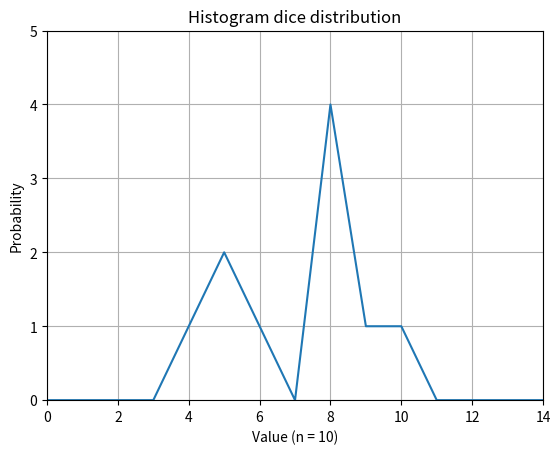

This chart was generated by the following Python code: (Note: this script raises an exception after producing the figure.)
#!/usr/bin/env python3

"""
Скрипт для изучения распределения значений
при броске 2 игральных костей.
"""

from random import randint

from matplotlib import pyplot as plt


def plotter(y, n):
    x = distr.keys()
    y = distr.values()
    xmax = max(x)
    ymax = max(y)

    plt.plot(x, y)
    plt.grid(True)
    plt.title("Histogram dice distribution")
    plt.xlabel(f"Value (n = {n})")
    plt.ylabel("Probability")
    plt.axis([0, xmax, 0, ymax + 1])
    plt.savefig(f"tests/dice/{n}.png")


if __name__ == "__main__":
    distr = dict()
    for x in range(15):
        distr[x] = 0

    check = 10
    for i in range(1000000):
        x1 = randint(1, 6)
        x2 = randint(1, 6)
        distr[x1 + x2] += 1
        if i == check - 1:
            check *= 10
            plotter(distr, i + 1)
            print(f"{i+1} is done")
